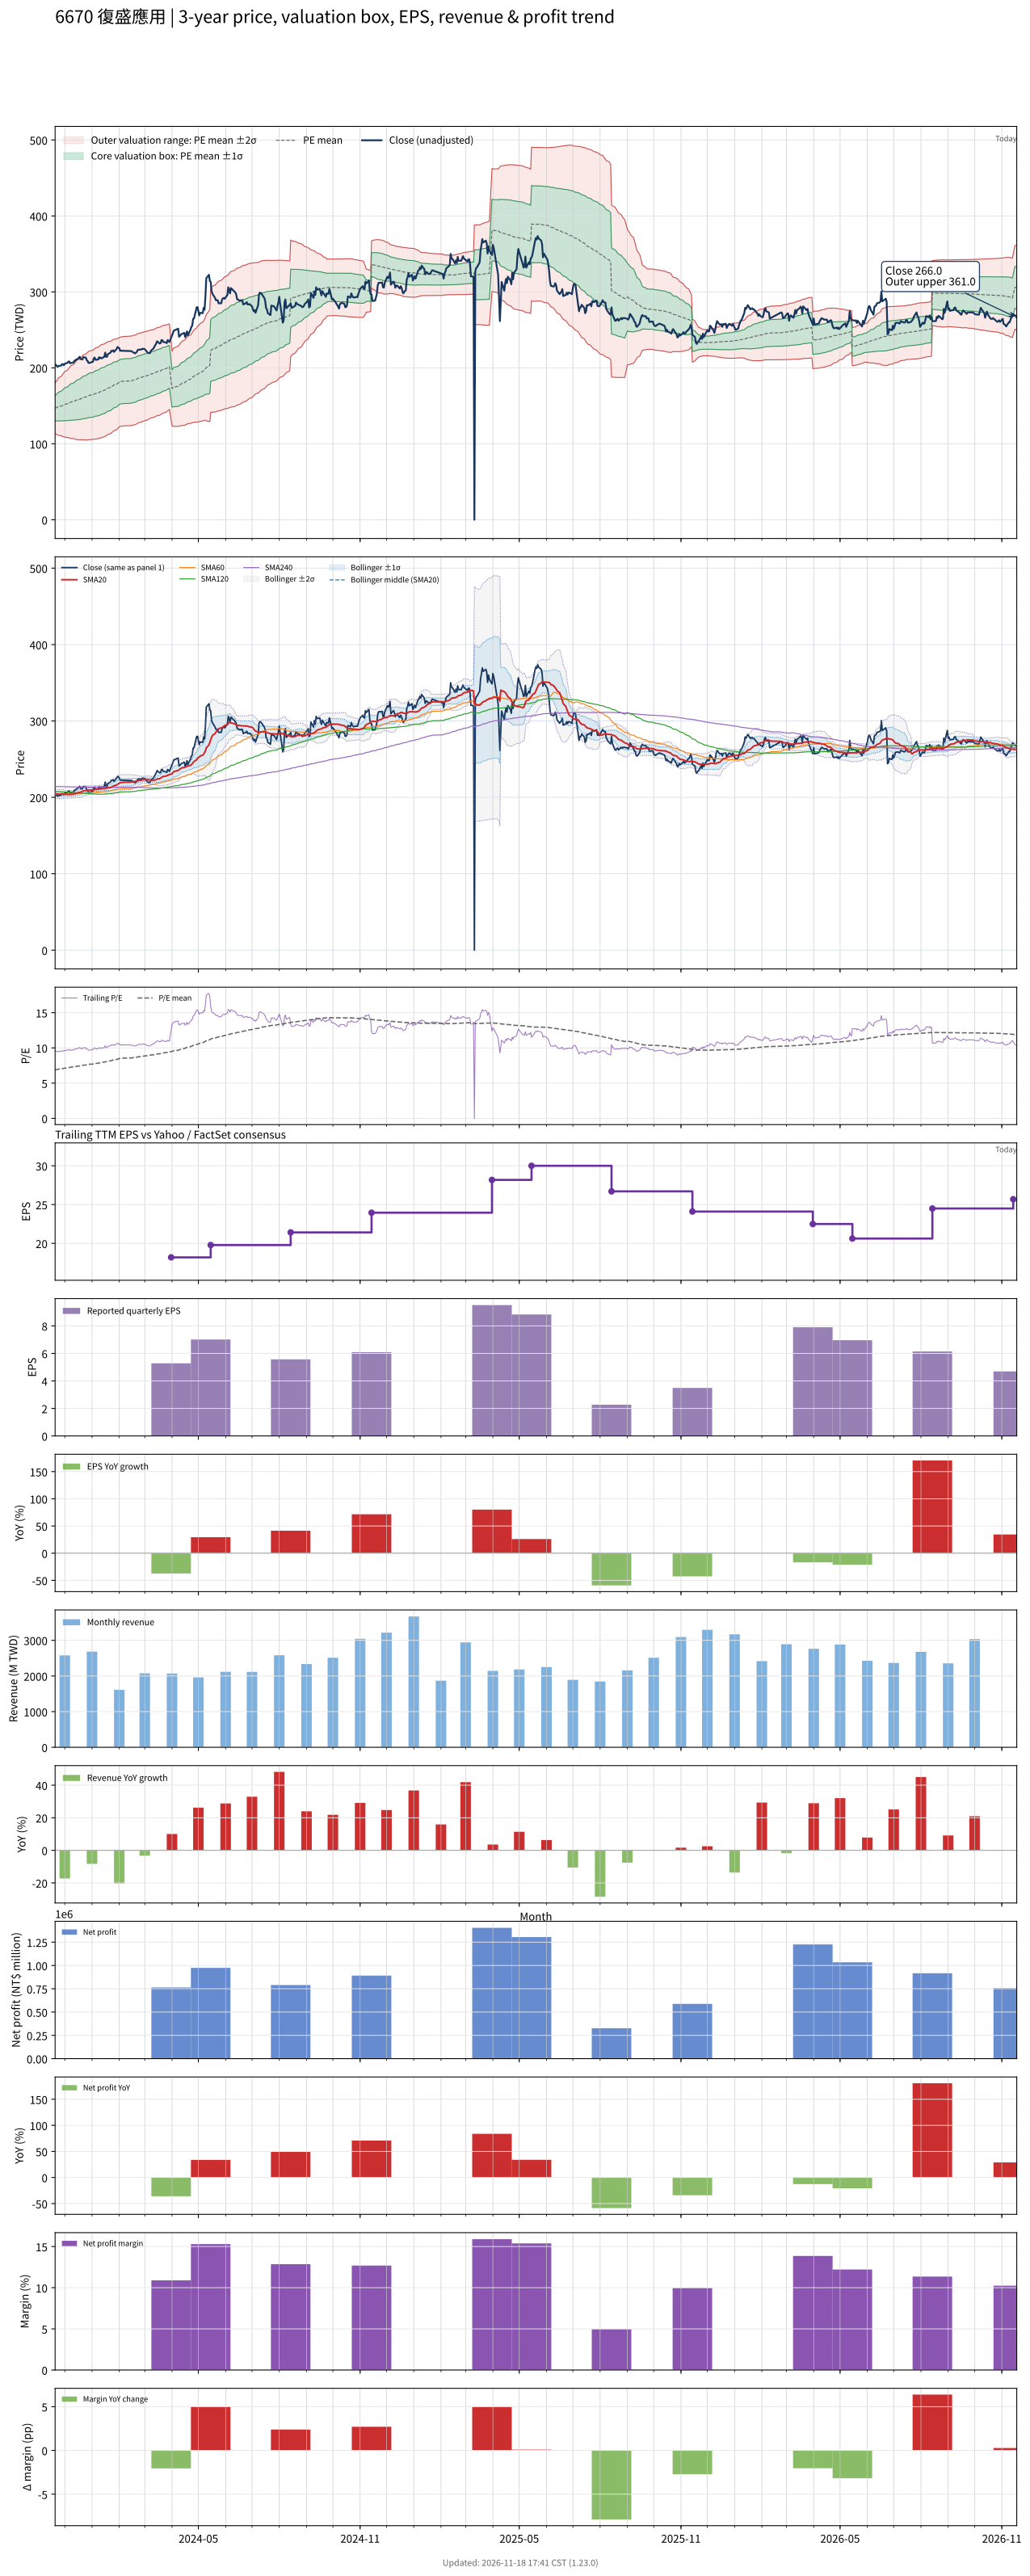

The table this chart was drawn from, first rows:
# chart-version: skill-stock-dynamic-val…
date, close, available_date, period_end, eps, ttm_eps, pe, pe_mean, pe_std, price_m2, price_m1, price_mean, price_p1, price_p2, forward_eps, forward_pe, forward_pe_mean, forward_pe_std, forward_price_m2, forward_price_m1, forward_price_mean, forward_price_p1, forward_price_p2, sma20
2023-11-20, 204, 2023-11-14, 2023-09-30, 3.55, 21.34, 9.56, 6.873, 0.7705, 113.8, 130.2, 146.7, 163.1, 179.6, , , , , , , , , , 204.8
2023-11-21, 204, 2023-11-14, 2023-09-30, 3.55, 21.34, 9.56, 6.902, 0.8055, 112.9, 130.1, 147.3, 164.5, 181.7, , , , , , , , , , 204.7
2023-11-22, 202, 2023-11-14, 2023-09-30, 3.55, 21.34, 9.466, 6.93, 0.8356, 112.2, 130, 147.9, 165.7, 183.5, , , , , , , , , , 204.4
2023-11-23, 201.5, 2023-11-14, 2023-09-30, 3.55, 21.34, 9.442, 6.958, 0.8629, 111.6, 130.1, 148.5, 166.9, 185.3, , , , , , , , , , 204.3
2023-11-24, 202.5, 2023-11-14, 2023-09-30, 3.55, 21.34, 9.489, 6.986, 0.8899, 111.1, 130.1, 149.1, 168.1, 187.1, , , , , , , , , , 204.2
2023-11-27, 203, 2023-11-14, 2023-09-30, 3.55, 21.34, 9.513, 7.013, 0.9166, 110.5, 130.1, 149.7, 169.2, 188.8, , , , , , , , , , 204.2
2023-11-28, 205, 2023-11-14, 2023-09-30, 3.55, 21.34, 9.606, 7.041, 0.9437, 110, 130.1, 150.3, 170.4, 190.5, , , , , , , , , , 204.3
2023-11-29, 204.5, 2023-11-14, 2023-09-30, 3.55, 21.34, 9.583, 7.069, 0.9691, 109.5, 130.2, 150.8, 171.5, 192.2, , , , , , , , , , 204.4
2023-11-30, 203.5, 2023-11-14, 2023-09-30, 3.55, 21.34, 9.536, 7.097, 0.991, 109.2, 130.3, 151.5, 172.6, 193.7, , , , , , , , , , 204.2
2023-12-01, 205.5, 2023-11-14, 2023-09-30, 3.55, 21.34, 9.63, 7.126, 1.014, 108.8, 130.4, 152.1, 173.7, 195.3, , , , , , , , , , 204.1
2023-12-04, 206.5, 2023-11-14, 2023-09-30, 3.55, 21.34, 9.677, 7.155, 1.037, 108.4, 130.6, 152.7, 174.8, 196.9, , , , , , , , , , 203.9
2023-12-05, 208, 2023-11-14, 2023-09-30, 3.55, 21.34, 9.747, 7.183, 1.06, 108, 130.7, 153.3, 175.9, 198.5, , , , , , , , , , 203.9
2023-12-06, 208.5, 2023-11-14, 2023-09-30, 3.55, 21.34, 9.77, 7.212, 1.083, 107.7, 130.8, 153.9, 177, 200.1, , , , , , , , , , 203.9
2023-12-07, 206, 2023-11-14, 2023-09-30, 3.55, 21.34, 9.653, 7.239, 1.103, 107.4, 130.9, 154.5, 178, 201.6, , , , , , , , , , 203.8
2023-12-08, 206.5, 2023-11-14, 2023-09-30, 3.55, 21.34, 9.677, 7.266, 1.124, 107.1, 131.1, 155, 179, 203, , , , , , , , , , 203.9
2023-12-11, 207, 2023-11-14, 2023-09-30, 3.55, 21.34, 9.7, 7.292, 1.143, 106.8, 131.2, 155.6, 180, 204.4, , , , , , , , , , 204.2
2023-12-12, 209.5, 2023-11-14, 2023-09-30, 3.55, 21.34, 9.817, 7.317, 1.165, 106.4, 131.3, 156.1, 181, 205.9, , , , , , , , , , 204.7
2023-12-13, 209.5, 2023-11-14, 2023-09-30, 3.55, 21.34, 9.817, 7.342, 1.187, 106, 131.4, 156.7, 182, 207.3, , , , , , , , , , 205.1
2023-12-14, 211, 2023-11-14, 2023-09-30, 3.55, 21.34, 9.888, 7.368, 1.208, 105.7, 131.5, 157.2, 183, 208.8, , , , , , , , , , 205.5
2023-12-15, 211, 2023-11-14, 2023-09-30, 3.55, 21.34, 9.888, 7.397, 1.226, 105.5, 131.7, 157.8, 184, 210.2, , , , , , , , , , 205.9
2023-12-18, 214.5, 2023-11-14, 2023-09-30, 3.55, 21.34, 10.05, 7.428, 1.246, 105.3, 131.9, 158.5, 185.1, 211.7, , , , , , , , , , 206.5
2023-12-19, 211.5, 2023-11-14, 2023-09-30, 3.55, 21.34, 9.911, 7.458, 1.262, 105.3, 132.2, 159.1, 186.1, 213, , , , , , , , , , 206.8
2023-12-20, 211.5, 2023-11-14, 2023-09-30, 3.55, 21.34, 9.911, 7.487, 1.278, 105.2, 132.5, 159.8, 187, 214.3, , , , , , , , , , 207.3
2023-12-21, 211, 2023-11-14, 2023-09-30, 3.55, 21.34, 9.888, 7.516, 1.292, 105.2, 132.8, 160.4, 188, 215.6, , , , , , , , , , 207.8
2023-12-22, 214, 2023-11-14, 2023-09-30, 3.55, 21.34, 10.03, 7.545, 1.309, 105.1, 133.1, 161, 189, 216.9, , , , , , , , , , 208.4
2023-12-25, 213.5, 2023-11-14, 2023-09-30, 3.55, 21.34, 10, 7.573, 1.326, 105, 133.3, 161.6, 189.9, 218.2, , , , , , , , , , 208.9
2023-12-26, 210, 2023-11-14, 2023-09-30, 3.55, 21.34, 9.841, 7.601, 1.339, 105.1, 133.6, 162.2, 190.8, 219.3, , , , , , , , , , 209.2
2023-12-27, 209, 2023-11-14, 2023-09-30, 3.55, 21.34, 9.794, 7.628, 1.35, 105.2, 134, 162.8, 191.6, 220.4, , , , , , , , , , 209.4
2023-12-28, 206.5, 2023-11-14, 2023-09-30, 3.55, 21.34, 9.677, 7.653, 1.36, 105.3, 134.3, 163.3, 192.3, 221.3, , , , , , , , , , 209.5
2023-12-29, 206.5, 2023-11-14, 2023-09-30, 3.55, 21.34, 9.677, 7.679, 1.368, 105.5, 134.7, 163.9, 193.1, 222.3, , , , , , , , , , 209.6
2024-01-02, 208, 2023-11-14, 2023-09-30, 3.55, 21.34, 9.747, 7.706, 1.377, 105.7, 135.1, 164.4, 193.8, 223.2, , , , , , , , , , 209.7
2024-01-03, 212.5, 2023-11-14, 2023-09-30, 3.55, 21.34, 9.958, 7.735, 1.387, 105.9, 135.5, 165.1, 194.7, 224.3, , , , , , , , , , 209.9
2024-01-04, 213.5, 2023-11-14, 2023-09-30, 3.55, 21.34, 10, 7.765, 1.397, 106.1, 135.9, 165.7, 195.5, 225.3, , , , , , , , , , 210.1
2024-01-05, 210.5, 2023-11-14, 2023-09-30, 3.55, 21.34, 9.864, 7.794, 1.404, 106.4, 136.4, 166.3, 196.3, 226.3, , , , , , , , , , 210.3
2024-01-08, 211, 2023-11-14, 2023-09-30, 3.55, 21.34, 9.888, 7.823, 1.412, 106.7, 136.8, 166.9, 197.1, 227.2, , , , , , , , , , 210.6
2024-01-09, 214, 2023-11-14, 2023-09-30, 3.55, 21.34, 10.03, 7.853, 1.42, 107, 137.3, 167.6, 197.9, 228.2, , , , , , , , , , 210.9
2024-01-10, 212.5, 2023-11-14, 2023-09-30, 3.55, 21.34, 9.958, 7.882, 1.427, 107.3, 137.7, 168.2, 198.7, 229.1, , , , , , , , , , 211.1
2024-01-11, 213.5, 2023-11-14, 2023-09-30, 3.55, 21.34, 10, 7.911, 1.434, 107.6, 138.2, 168.8, 199.4, 230, , , , , , , , , , 211.3
2024-01-12, 212.5, 2023-11-14, 2023-09-30, 3.55, 21.34, 9.958, 7.946, 1.433, 108.4, 139, 169.6, 200.2, 230.7, , , , , , , , , , 211.3
2024-01-15, 214.5, 2023-11-14, 2023-09-30, 3.55, 21.34, 10.05, 7.981, 1.432, 109.2, 139.8, 170.3, 200.9, 231.5, , , , , , , , , , 211.5
2024-01-16, 220, 2023-11-14, 2023-09-30, 3.55, 21.34, 10.31, 8.017, 1.436, 109.8, 140.4, 171.1, 201.7, 232.4, , , , , , , , , , 211.8
2024-01-17, 214.5, 2023-11-14, 2023-09-30, 3.55, 21.34, 10.05, 8.052, 1.435, 110.6, 141.2, 171.8, 202.4, 233.1, , , , , , , , , , 211.9
2024-01-18, 214.5, 2023-11-14, 2023-09-30, 3.55, 21.34, 10.05, 8.087, 1.432, 111.5, 142, 172.6, 203.1, 233.7, , , , , , , , , , 212.1
2024-01-19, 218, 2023-11-14, 2023-09-30, 3.55, 21.34, 10.22, 8.124, 1.429, 112.4, 142.9, 173.4, 203.9, 234.4, , , , , , , , , , 212.4
2024-01-22, 220, 2023-11-14, 2023-09-30, 3.55, 21.34, 10.31, 8.161, 1.427, 113.3, 143.7, 174.2, 204.6, 235.1, , , , , , , , , , 212.8
2024-01-23, 222.5, 2023-11-14, 2023-09-30, 3.55, 21.34, 10.43, 8.2, 1.425, 114.2, 144.6, 175, 205.4, 235.8, , , , , , , , , , 213.2
2024-01-24, 222, 2023-11-14, 2023-09-30, 3.55, 21.34, 10.4, 8.239, 1.421, 115.2, 145.5, 175.8, 206.1, 236.5, , , , , , , , , , 213.8
2024-01-25, 223, 2023-11-14, 2023-09-30, 3.55, 21.34, 10.45, 8.278, 1.416, 116.2, 146.4, 176.7, 206.9, 237.1, , , , , , , , , , 214.5
2024-01-26, 221, 2023-11-14, 2023-09-30, 3.55, 21.34, 10.36, 8.317, 1.409, 117.4, 147.4, 177.5, 207.5, 237.6, , , , , , , , , , 215.2
2024-01-29, 225, 2023-11-14, 2023-09-30, 3.55, 21.34, 10.54, 8.358, 1.402, 118.5, 148.4, 178.4, 208.3, 238.2, , , , , , , , , , 216.2
2024-01-30, 227.5, 2023-11-14, 2023-09-30, 3.55, 21.34, 10.66, 8.399, 1.395, 119.7, 149.5, 179.2, 209, 238.8, , , , , , , , , , 217.1
2024-01-31, 226.5, 2023-11-14, 2023-09-30, 3.55, 21.34, 10.61, 8.441, 1.386, 121, 150.6, 180.1, 209.7, 239.3, , , , , , , , , , 217.8
2024-02-01, 226, 2023-11-14, 2023-09-30, 3.55, 21.34, 10.59, 8.483, 1.373, 122.4, 151.7, 181, 210.3, 239.7, , , , , , , , , , 218.4
2024-02-02, 222.5, 2023-11-14, 2023-09-30, 3.55, 21.34, 10.43, 8.513, 1.377, 122.9, 152.3, 181.7, 211, 240.4, , , , , , , , , , 219.1
2024-02-05, 222.5, 2023-11-14, 2023-09-30, 3.55, 21.34, 10.43, 8.543, 1.379, 123.4, 152.9, 182.3, 211.7, 241.2, , , , , , , , , , 219.6
2024-02-15, 222, 2023-11-14, 2023-09-30, 3.55, 21.34, 10.4, 8.572, 1.381, 124, 153.5, 182.9, 212.4, 241.9, , , , , , , , , , 220
2024-02-16, 221, 2023-11-14, 2023-09-30, 3.55, 21.34, 10.36, 8.6, 1.383, 124.5, 154, 183.5, 213, 242.5, , , , , , , , , , 220.4
2024-02-19, 219, 2023-11-14, 2023-09-30, 3.55, 21.34, 10.26, 8.628, 1.382, 125.1, 154.6, 184.1, 213.6, 243.1, , , , , , , , , , 220.7
2024-02-20, 220, 2023-11-14, 2023-09-30, 3.55, 21.34, 10.31, 8.657, 1.381, 125.8, 155.3, 184.7, 214.2, 243.7, , , , , , , , , , 221.1
... 667 more rows
